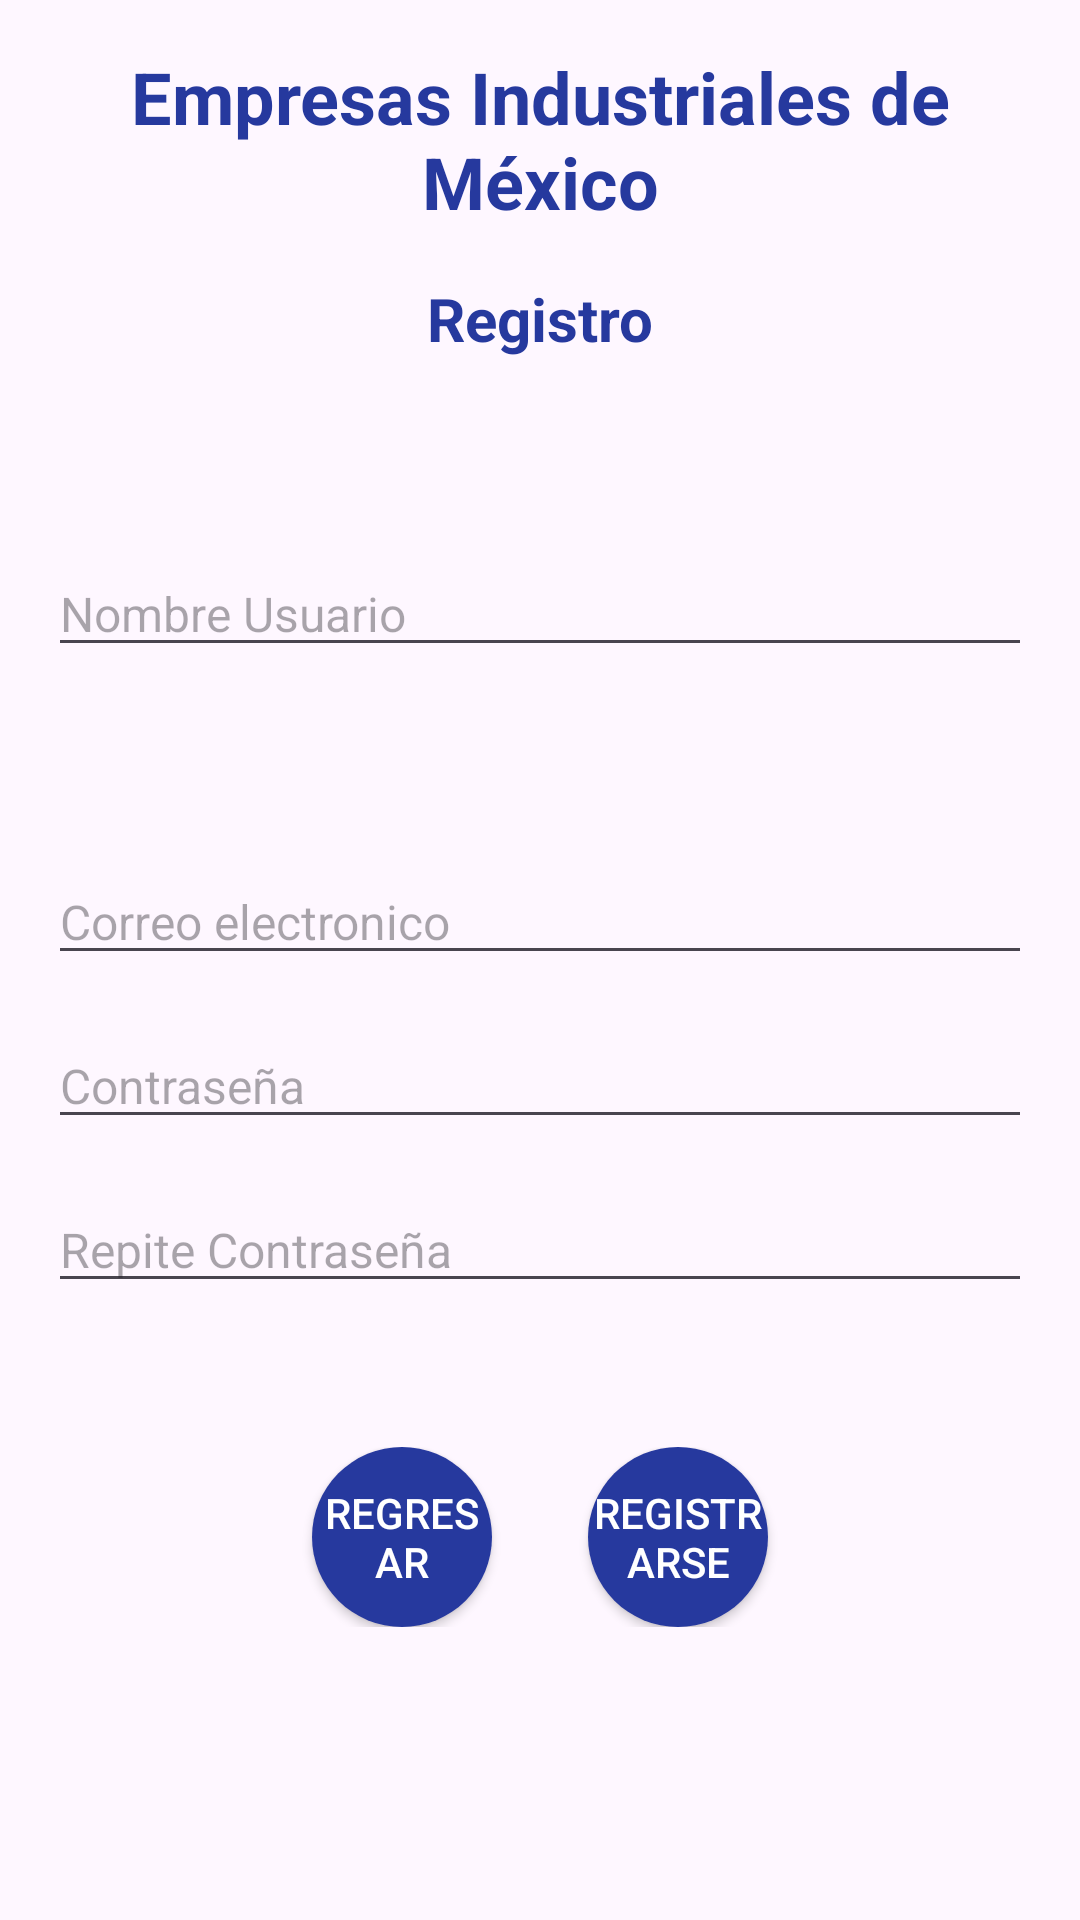

Produce the Android XML layout that renders to this screen, including the resource entries it uses.
<!-- AndroidManifest.xml: application theme Theme.PreExamen93C2 -->
<!-- res/layout/activity_register.xml -->
<?xml version="1.0" encoding="utf-8"?>
<androidx.constraintlayout.widget.ConstraintLayout xmlns:android="http://schemas.android.com/apk/res/android"
    xmlns:app="http://schemas.android.com/apk/res-auto"
    xmlns:tools="http://schemas.android.com/tools"
    android:layout_width="match_parent"
    android:layout_height="match_parent"
    tools:context=".RegisterActivity">
    <LinearLayout
        android:layout_width="match_parent"
        android:layout_height="match_parent"
        android:orientation="vertical"
        android:padding="16dp">
        <TextView
            android:layout_width="match_parent"
            android:layout_height="wrap_content"
            android:text="Empresas Industriales de México"
            android:textAlignment="center"
            android:textColor="#26399E"
            android:textSize="24sp"
            android:textStyle="bold"/>
        <TextView
            android:layout_width="match_parent"
            android:layout_height="wrap_content"
            android:text="Registro"
            android:textAlignment="center"
            android:textColor="#26399E"
            android:textSize="20sp"
            android:textStyle="bold"
            android:layout_marginTop="16dp"
            />
        <EditText
            android:id="@+id/txtUsuario"
            android:layout_width="match_parent"
            android:layout_height="wrap_content"
            android:hint="Nombre Usuario"
            android:textSize="16sp"
            android:layout_marginTop="64dp"/>
        <EditText
            android:id="@+id/txtCorreo2"
            android:layout_width="match_parent"
            android:layout_height="wrap_content"
            android:hint="Correo electronico"
            android:textSize="16sp"
            android:layout_marginTop="64dp"/>
        <EditText
            android:id="@+id/txtContra2"
            android:layout_width="match_parent"
            android:layout_height="wrap_content"
            android:hint="Contraseña"
            android:textSize="16sp"
            android:layout_marginTop="16dp"
            />
        <EditText
            android:id="@+id/txtContraRep"
            android:layout_width="match_parent"
            android:layout_height="wrap_content"
            android:hint="Repite Contraseña"
            android:textSize="16sp"
            android:layout_marginTop="16dp"
            android:layout_marginBottom="32dp"/>

        <LinearLayout
            android:layout_width="match_parent"
            android:layout_height="wrap_content"
            android:gravity="center"
            android:layout_marginTop="16dp">

            <Button
                android:id="@+id/btnRegresar"
                android:layout_width="60dp"
                android:layout_height="60dp"
                android:text="Regresar"
                android:textColor="#FFFFFF"
                android:background="@drawable/circle_button_background"
                android:layout_marginEnd="16dp" />

            <Button
                android:id="@+id/btnRegistro"
                android:layout_width="60dp"
                android:layout_height="60dp"
                android:text="Registrarse"
                android:textColor="#FFFFFF"
                android:background="@drawable/circle_button_background"
                android:layout_marginStart="16dp" />

        </LinearLayout>


    </LinearLayout>
</androidx.constraintlayout.widget.ConstraintLayout>
<!-- resources referenced by this layout -->
<resources>
  <!-- drawable circle_button_background (drawable) -->
  <?xml version="1.0" encoding="utf-8"?>
  <shape xmlns:android="http://schemas.android.com/apk/res/android"
      android:shape="oval">
      <solid android:color="#26399E" />
  </shape>
  <style name="Theme.PreExamen93C2" parent="Base.Theme.PreExamen93C2" />
  <style name="Base.Theme.PreExamen93C2" parent="Theme.Material3.DayNight.NoActionBar">
          
          
      </style>
</resources>
